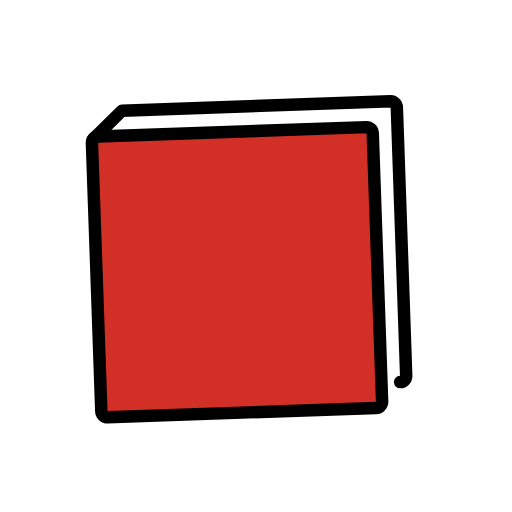
t = 0.00 s
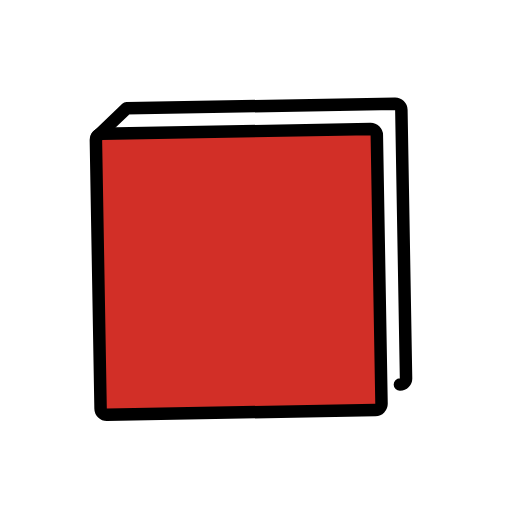
t = 0.50 s
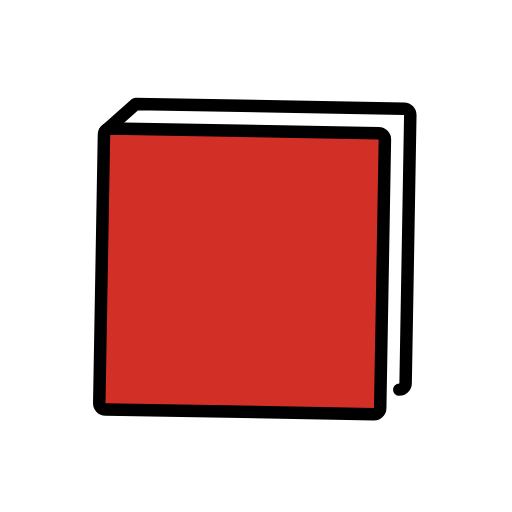
t = 1.50 s
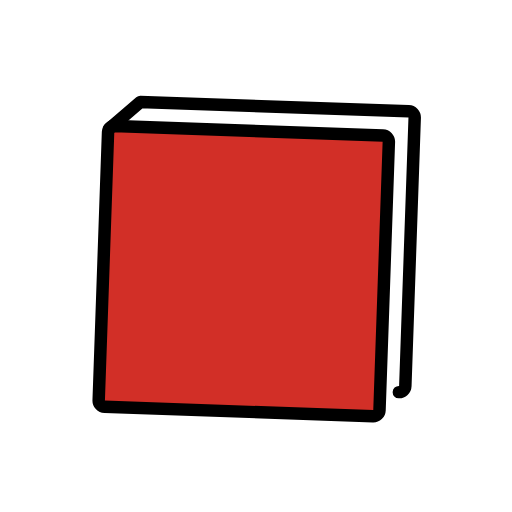
t = 2.00 s
t = 2.50 s: frame unchanged from t = 1.50 s, image omitted
t = 3.50 s: frame unchanged from t = 0.50 s, image omitted

The animated SVG that drew these frames (rendered in a browser with its animation timeline set to each time). Animation: 1 SMIL element (animateTransform=1); one cycle of 4.00 s, repeats indefinitely.

<?xml version='1.0' encoding='utf-8'?>
<svg xmlns="http://www.w3.org/2000/svg" id="emoji" viewBox="-5 -5 82 82" width="200" height="200" role="img">
  <title>OpenMoji: closed book</title><g><g id="color">
    <path fill="#fff" d="m15.0085,57.9906l41.8485-.3812c1.6527-.0052,2.9897-1.0964,2.9897-2.7491V15.1491c0-1.6564-1.3427-2.9991-2.9991-2.9991H16.9535c-.8205,0-1.6052.3362-2.1712.9302l-1.9544,2.051c-.5314.5577-.8279,1.2985-.8279,2.0689v37.7914c0,1.66,1.3485,3.0043,3.0085,2.9991Z" />
    <path fill="#d22f27" d="m55.0015,61H11.9985c-.5515,0-.9985-.447-.9985-.9985V16.9985c0-.5515.447-.9985.9985-.9985h43.003c.5515,0,.9985.447.9985.9985v43.003c0,.5515-.447.9985-.9985.9985Z" />
  </g>
  <g id="line">
    <path fill="none" stroke="#000" stroke-linecap="round" stroke-linejoin="round" stroke-width="2" d="m11.164,16.4512l4.8345-4.4512h43.003c.5515,0,.9985.447.9985.9985v43.003c0,.5515-.447.9985-.9985.9985" />
    <path fill="none" stroke="#000" stroke-linecap="round" stroke-linejoin="round" stroke-width="2" d="m55.0015,61H11.9985c-.5515,0-.9985-.447-.9985-.9985V16.9985c0-.5515.447-.9985.9985-.9985h43.003c.5515,0,.9985.447.9985.9985v43.003c0,.5515-.447.9985-.9985.9985Z" />
  </g>
<animateTransform attributeName="transform" type="rotate" values="-2 36 54;2 36 54;-2 36 54" dur="4s" repeatCount="indefinite" /></g></svg>
